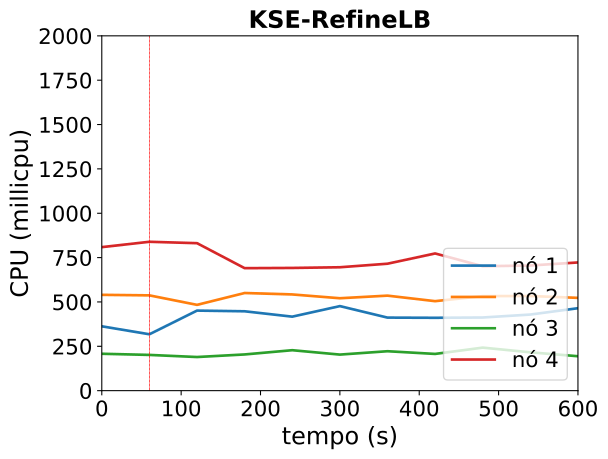

Values plotted in this chart, from the file beside it:
timestamp, ppgcc-m02_pod_amount, ppgcc-m02_memory, ppgcc-m02_cpu, ppgcc-m03_pod_amount, ppgcc-m03_memory, ppgcc-m03_cpu, ppgcc-m04_pod_amount, ppgcc-m04_memory, ppgcc-m04_cpu, ppgcc-m05_pod_amount, ppgcc-m05_memory, ppgcc-m05_cpu
0, 2, 1399544, 362543811, 3, 1469900, 540115268, 2, 1295756, 207933082, 3, 1539588, 808977507
60, 2, 1397696, 317817771, 3, 1493132, 537085669, 2, 1312520, 201438766, 3, 1518336, 839138745
120, 4, 1464428, 451235597, 3, 1466732, 483619563, 2, 1289420, 189555466, 1, 1397184, 831242295
180, 4, 1470232, 447361594, 3, 1486796, 550391629, 2, 1289024, 204072915, 1, 1389924, 690399456
240, 4, 1478004, 417095560, 3, 1456304, 542305402, 2, 1286384, 227968464, 1, 1375668, 691758562
300, 4, 1488236, 476555864, 3, 1491944, 520881846, 2, 1286384, 203244357, 1, 1359300, 695545993
360, 4, 1468436, 411752405, 3, 1467260, 535582040, 2, 1308692, 222232941, 1, 1396788, 715527318
420, 4, 1465268, 410687810, 3, 1467788, 504419251, 2, 1309220, 207039039, 1, 1381212, 773312449
480, 4, 1468568, 412321772, 3, 1502108, 532794323, 2, 1286516, 242527194, 1, 1352700, 701220218
540, 4, 1462364, 428967898, 3, 1452344, 533574919, 2, 1317800, 216150581, 1, 1366428, 705458972
600, 4, 1469492, 464699111, 3, 1472012, 522999352, 2, 1291796, 194014584, 1, 1361412, 722582022
